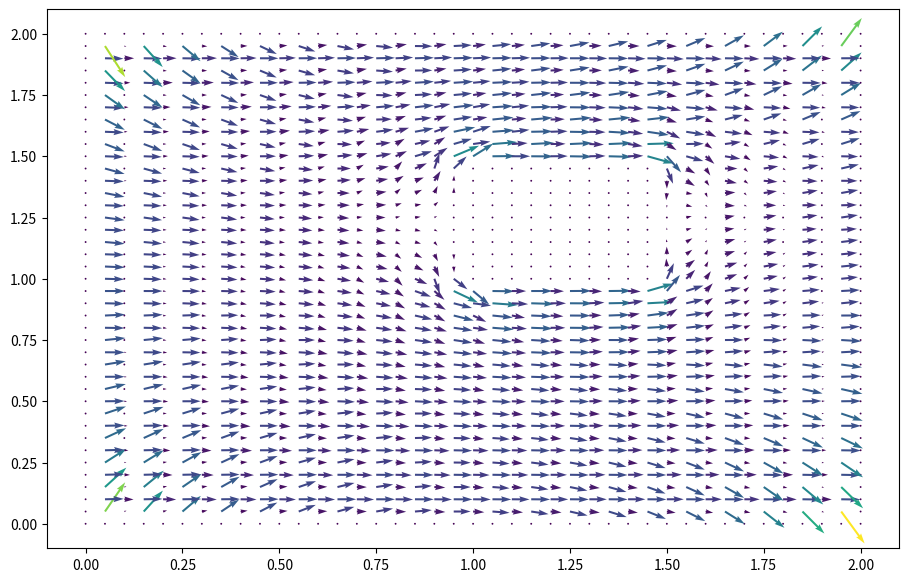

Python code for this plot:

# Commented out IPython magic to ensure Python compatibility.
import numpy
from matplotlib import pyplot, cm
from mpl_toolkits.mplot3d import Axes3D
# %matplotlib inline


def build_up_b(rho, dt, dx, dy, u, v):
    b = numpy.zeros_like(u)
    b[1:-1, 1:-1] = (rho * (1 / dt * ((u[1:-1, 2:] - u[1:-1, 0:-2]) / (2 * dx) +
                                      (v[2:, 1:-1] - v[0:-2, 1:-1]) / (2 * dy)) -
                            ((u[1:-1, 2:] - u[1:-1, 0:-2]) / (2 * dx))**2 -
                            2 * ((u[2:, 1:-1] - u[0:-2, 1:-1]) / (2 * dy) *
                                 (v[1:-1, 2:] - v[1:-1, 0:-2]) / (2 * dx))-
                            ((v[2:, 1:-1] - v[0:-2, 1:-1]) / (2 * dy))**2))
    return b


def pressure_poisson_periodic(p, dx, dy):
    pn = numpy.empty_like(p)

    for q in range(nit):
        pn = p.copy()
        p[1:-1, 1:-1] = (((pn[1:-1, 2:] + pn[1:-1, 0:-2]) * dy**2 +
                          (pn[2:, 1:-1] + pn[0:-2, 1:-1]) * dx**2) /
                         (2 * (dx**2 + dy**2)) -
                         dx**2 * dy**2 / (2 * (dx**2 + dy**2)) * b[1:-1, 1:-1])


    return p


##variable declarations
nx = 41
ny = 41
nt = 10
nit = 50
c = 1
dx = 2 / (nx - 1)
dy = 2 / (ny - 1)
x = numpy.linspace(0, 2, nx)
y = numpy.linspace(0, 2, ny)
X, Y = numpy.meshgrid(x, y)


##physical variables
rho = 1
nu = .00001
F = 1
dt = .0001

#initial conditions
u = numpy.zeros((ny, nx))
un = numpy.zeros((ny, nx))

v = numpy.zeros((ny, nx))
vn = numpy.zeros((ny, nx))

p = numpy.ones((ny, nx))
pn = numpy.ones((ny, nx))

b = numpy.zeros((ny, nx))


udiff = 1
stepcount = 0

while udiff > .001:
    un = u.copy()
    vn = v.copy()

    b = build_up_b(rho, dt, dx, dy, u, v)
    p = pressure_poisson_periodic(p, dx, dy)

    u[1:-1, 1:-1] = (un[1:-1, 1:-1] -
                     un[1:-1, 1:-1] * dt / dx *
                    (un[1:-1, 1:-1] - un[1:-1, 0:-2]) -
                     vn[1:-1, 1:-1] * dt / dy *
                    (un[1:-1, 1:-1] - un[0:-2, 1:-1]) -
                     dt / (2 * rho * dx) *
                    (p[1:-1, 2:] - p[1:-1, 0:-2]) +
                     nu * (dt / dx**2 *
                    (un[1:-1, 2:] - 2 * un[1:-1, 1:-1] + un[1:-1, 0:-2]) +
                     dt / dy**2 *
                    (un[2:, 1:-1] - 2 * un[1:-1, 1:-1] + un[0:-2, 1:-1])) +
                     F * dt)

    v[1:-1, 1:-1] = (vn[1:-1, 1:-1] -
                     un[1:-1, 1:-1] * dt / dx *
                    (vn[1:-1, 1:-1] - vn[1:-1, 0:-2]) -
                     vn[1:-1, 1:-1] * dt / dy *
                    (vn[1:-1, 1:-1] - vn[0:-2, 1:-1]) -
                     dt / (2 * rho * dy) *
                    (p[2:, 1:-1] - p[0:-2, 1:-1]) +
                     nu * (dt / dx**2 *
                    (vn[1:-1, 2:] - 2 * vn[1:-1, 1:-1] + vn[1:-1, 0:-2]) +
                     dt / dy**2 *
                    (vn[2:, 1:-1] - 2 * vn[1:-1, 1:-1] + vn[0:-2, 1:-1])))

    u[20:30, 20:30] = 0
    v[20:30, 20:30] = 0

    udiff = (numpy.sum(u) - numpy.sum(un)) / numpy.sum(u)
    stepcount += 1

print(stepcount)

fig = pyplot.figure(figsize = (11,7), dpi=100)
pyplot.quiver(X, Y, u, v, (u*u+v*v));
pyplot.show()
